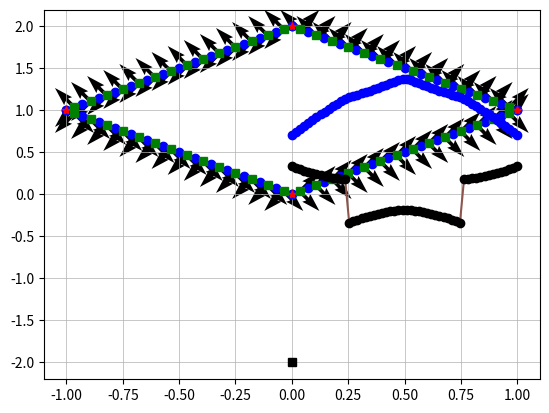

Recreate this plot in Python.
import numpy as np
import math
import matplotlib
import matplotlib.pyplot as plt

# solution of Laplace in 2d with neumman boundary conditions
# with bem

def funcSource(x, y, xo, yo):
    Phi = np.log(math.sqrt((x-xo)**2 + (y-yo)**2))
    return Phi

def boundary():
    # the normal and tangent vectors
    # visualization of the domain
    # for a rectangular domain
    pass

def lineParametrization(xa, ya, xb, yb, Npanels):
    # from A to B
    t = np.linspace(0,1,Npanels)
    #print(t)
    xline = xa + t*(xb-xa)
    yline = ya + t*(yb-ya)
    return xline, yline

def funcSourceDerivative(nx, ny, x, y, xo, yo):
    # Neumann BCs
    dPhidn = nx*(x-xo)/((x-xo)**2-(y-yo)**2)+ny*(y-yo)/((x-xo)**2-(y-yo)**2)
    return dPhidn

def collocationScheme(xi, yi):
    #normal and tangent unit vectors
    #xtest = [1,2]
    sizeN= len(xi)-1
    xcolloc = np.zeros(sizeN);ycolloc = np.zeros(sizeN)
    sin_theta = np.zeros(sizeN);cos_theta = np.zeros(sizeN)
    nx = np.zeros(sizeN);ny = np.zeros(sizeN)
    tx = np.zeros(sizeN);ty = np.zeros(sizeN)

    for ii in range(0,len(xcolloc)):
        xcolloc[ii] = 0.5*(xi[ii+1]+xi[ii])
        ycolloc[ii] = 0.5*(yi[ii+1]+yi[ii])

        lpanel = math.sqrt((xi[ii+1]-xi[ii])**2+(yi[ii+1]-yi[ii])**2) #panel length
        sin_theta[ii] = (yi[ii+1]-yi[ii])/lpanel
        cos_theta[ii] = (xi[ii+1]-xi[ii])/lpanel
        nx[ii] = sin_theta[ii]
        ny[ii] = -cos_theta[ii]
        tx[ii] = -ny[ii]
        ty[ii] = nx[ii]
    return xcolloc, ycolloc, nx, ny, tx, ty

def singularIntegral():
    # induction factors for sources, analytic solution
    pass

def eqs():
    #set up matrtices for the system of equations
    pass

def show():
   return matplotlib.pyplot.show(block=True)

#===========================MAIN CODE BELOW====================================#

#==============CREATE MESH=====================================================#
Np = 15 #number of panels
xo, yo = 0,-2 #source position
# square domain creation
xa, ya = 0, 0; xb, yb = 1, 1; xc, yc = 0, 2; xd, yd = -1, 1
[x1, y1] =lineParametrization(xa, ya, xb, yb, Np)
[x2, y2] =lineParametrization(xb, yb, xc, yc, Np)
[x3, y3] =lineParametrization(xc, yc, xd, yd, Np)
[x4, y4] =lineParametrization(xd, yd, xa, ya, Np)

# plot the discretized domain
plt.plot(xo, yo, 'ks')
plt.plot(x1, y1, x2, y2, x3, y3, x4, y4)
plt.plot(x1, y1, 'bo', x2, y2, 'bo', x3, y3, 'bo', x4, y4, 'bo')
plt.plot(xa, ya, 'r*', xb, yb, 'r*', xc, yc, 'r*', xd, yd, 'r*')
plt.grid(linestyle='-', linewidth=0.5)
##show()

#nodes on the boundary with counter-clockwise numbering
xi =np.concatenate((x1, x2[1:len(x2)], x3[1:len(x3)], x4[1:len(x4)]))
yi =np.concatenate((y1, y2[1:len(y2)], y3[1:len(y3)], y4[1:len(y4)]))
#print(xi)
#print(yi)

[xcolloc, ycolloc, nx, ny, tx, ty] = collocationScheme(xi, yi)

plt.plot(xcolloc, ycolloc, 'gs')
plt.quiver(xcolloc, ycolloc, nx, ny)
plt.quiver(xcolloc, ycolloc, tx, ty)
plt.grid(linestyle='-', linewidth=0.5)
show()

# analytic solution
dirichletBC = np.zeros(len(xcolloc))
neumannBC = np.zeros(len(xcolloc))

for jj in range(len(xcolloc)):
    dirichletBC[jj] = funcSource(xcolloc[jj], ycolloc[jj], xo, yo)
    neumannBC[jj] = funcSourceDerivative(nx[jj], ny[jj], xcolloc[jj], ycolloc[jj], xo, yo)

xindex = np.linspace(0, 1, len(xcolloc))
plt.plot(xindex, dirichletBC, xindex, dirichletBC, 'bo')
plt.plot(xindex, neumannBC, xindex, neumannBC, 'ko')
plt.grid(linestyle='-', linewidth=0.5)
show()
